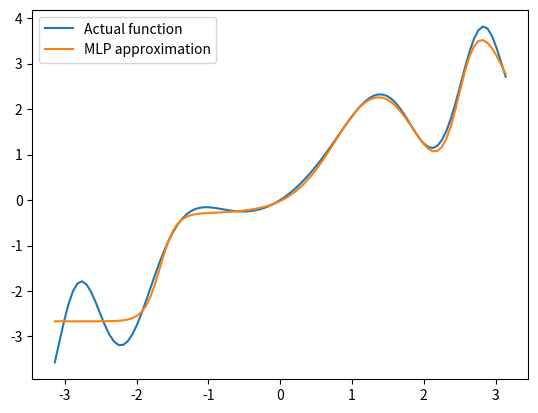

Here is the Python script that generated this plot:
import numpy as np
import matplotlib.pyplot as plt


class AF:
    # Sigmoid
    @staticmethod
    def sigmoid(x):
        return 1 / (1 + np.exp(-x))

    @staticmethod
    def sigmoid_derivative(x):
        return AF.sigmoid(x) * (1 - AF.sigmoid(x))

    # Tanh
    @staticmethod
    def tanh(x):
        return np.tanh(x)

    @staticmethod
    def tanh_derivative(x):
        return 1 - np.tanh(x) ** 2

    # ReLU
    @staticmethod
    def relu(x):
        return np.maximum(0, x)

    @staticmethod
    def relu_derivative(x):
        # Производная ReLU: 1 для x > 0, иначе 0
        return np.where(x > 0, 1, 0)

    # Leaky reLU
    @staticmethod
    def leaky_relu(x):
        return np.where(x > 0, x, 0.01 * x)

    @staticmethod
    def leaky_relu_derivative(x, alpha=0.01):
        return np.where(x > 0, 1, alpha)


class MLP:
    def __init__(self, input_dim, l1_dim, output_dim):
        # Инициализация весов
        # Веса входного нейрона
        self.weights_l1 = np.random.rand(input_dim, l1_dim) - 0.5

        # Веса выходного нейрона у которой количество строк - количество нейронов в скрытом слое
        self.weights_output = np.random.rand(l1_dim, output_dim) - 0.5

        # Сдвиги
        # Сдвиг для входного слоя - матрица 1 x hidden_dim, т е для каждого нейрона свой сдвиг.
        self.bias_l1 = np.zeros((1, l1_dim))
        # Сдвиг для выходного слоя, если в выходном слое 1 нейрон то сдвиг тоже 1 параметр.
        self.bias_output = np.zeros((1, output_dim))

    def forward(self, X, activate_function):
        # Прямое распространение

        self.activate_0 = X

        # Значения для скрытого слоя
        self.z_1 = self.activate_0 @ self.weights_l1 + self.bias_l1
        self.activate_1 = activate_function(self.z_1)

        # Выходной слой
        self.z_output = self.activate_1 @ self.weights_output + self.bias_output
        self.activate_output = self.z_output # Линейная активация


        return self.activate_output

    def backward(self, X, y, lr, activate_derivative):
        # Дельта на выходе
        delta_output = self.activate_output - y

        # Дельта на скрытом слое
        delta_1_input = delta_output @ self.weights_output.T
        delta_1 = delta_1_input * activate_derivative(self.z_1)

        # Обновление весов
        self.weights_l1 -= lr * (self.activate_0.T @ delta_1)
        self.bias_l1 -= lr * np.sum(delta_1, axis=0, keepdims=True)

        self.weights_output -= lr * (self.activate_1.T @ delta_output)
        self.bias_output -= lr * np.sum(delta_output, axis=0, keepdims=True)



    # Mean Squared Error
    def MSE(self, y_true, y_pred):
        return np.mean((y_true - y_pred) ** 2)

    # R^2 Score
    def score(self, y_true, y_pred):
        y_true_mean = np.mean(y_true)
        SS_tot = np.sum((y_true - y_true_mean)**2)
        Ss_res = np.sum((y_true - y_pred)**2)

        return 1 - Ss_res / SS_tot

    # Стандартный градиентный спуск
    def train(self, X, y, lr, epochs, activate_function=AF.tanh, activate_derivative=AF.tanh_derivative):
        for epoch in range(epochs):

            predictions = self.forward(X, activate_function)

            self.backward(X, y, lr, activate_derivative)

            if epoch % 500 == 0:
                loss = np.mean((y - predictions) ** 2)
                print(f"Epoch {epoch}, MSE Loss: {loss:.4f}")

        predictions = self.forward(X, activate_function)
        score = self.score(y, predictions)
        print(f"Model R^2 Score: {score:.4f}")

    # Метод SDG
    def train_SDG(self, X, y, lr, epochs, batch_size, activate_function=AF.tanh, activate_derivative=AF.tanh_derivative):
        for epoch in range(epochs):
            # Перемешиваем данные
            indices = np.arange(X.shape[0])
            np.random.shuffle(indices)
            X = X[indices]
            y = y[indices]

            # Обучение на батчах
            for i in range(0, X.shape[0], batch_size):
                X_batch = X[i:i + batch_size]
                y_batch = y[i:i + batch_size]

                # Forward и backward для текущего батча
                self.forward(X_batch, activate_function)
                self.backward(X_batch, y_batch, lr, activate_derivative)

            # Логирование потерь

            if epoch % 500 == 0:
                predictions = self.forward(X, activate_function)
                loss = self.MSE(y_true=y, y_pred=predictions)
                print(f"Epoch {epoch}, Loss: {loss:.4f}")

        # Итоговая точность нашей модели.
        predictions = self.forward(X, activate_function)
        score = self.score(y, predictions)
        print(f"Model R^2 Score: {score:.4f}")


class DoubleLayerMLP(MLP):
    def __init__(self, input_dim, l1_dim, l2_dim, output_dim):
        # Матрица весов 1 скрытого слоя.
        self.weights_l1 = np.random.rand(input_dim, l1_dim) - 0.5
        # Матрица весов 2 скрытого слоя.
        self.weights_l2 = np.random.rand(l1_dim, l2_dim) - 0.5
        # Матрица весов выходного слоя - один нейрон.
        self.weights_output = np.random.rand(l2_dim, output_dim) # output_dim - это всегда 1


        self.bias_l1 = np.zeros((1, l1_dim))
        self.bias_l2 = np.zeros((1, l2_dim))
        self.bias_output = np.zeros((1, output_dim))

    def forward(self, X, activate_function):
        self.activate_0 = X

        # Для 1 скрытого слоя
        self.z_1 = self.activate_0 @ self.weights_l1 + self.bias_l1
        self.activate_1 = activate_function(self.z_1)

        # Для 2 скрытого слоя
        self.z_2 = self.activate_1 @ self.weights_l2 + self.bias_l2
        self.activate_2 = activate_function(self.z_2)

        # Для выходного слоя
        self.z_3 = self.activate_2 @ self.weights_output + self.bias_output
        self.activate_output = self.z_3 # Не используем функцию активации на выходе

        return self.activate_output


    def backward(self, X, y, lr, activate_derivative):
        # Дельта на выходе
        delta_output = self.activate_output - y

        # Скрытые слои

        # Дельта на 2 слое
        delta_2_input = delta_output @ self.weights_output.T
        delta_2 = delta_2_input * activate_derivative(self.z_2)

        # Дельта на 1 слое
        delta_1_input = delta_2 @ self.weights_l2.T
        delta_1 = delta_1_input * activate_derivative(self.z_1)

        # Обновление весов
        self.weights_l1 -= lr * (self.activate_0.T @ delta_1)
        self.bias_l1 -= lr * np.sum(delta_1, axis=0, keepdims=True)

        self.weights_l2 -= lr * (self.activate_1.T @ delta_2)
        self.bias_l2 -= lr * np.sum(delta_2, axis=0, keepdims=True)

        self.weights_output -= lr * (self.activate_2.T @ delta_output)
        self.bias_output -= lr * np.sum(delta_output, axis=0, keepdims=True)



# Пример функции
def func(x):
    #return np.sin(x / 2) + np.cos(x) ** 2
    return np.sin(x**2) + x



# Генерация данных
X = np.linspace(-np.pi, np.pi, 100).reshape(-1, 1)  # Входные данные
y_true = func(X)  # Выходные данные

# Иницализация модели
input_dim = 1
l1_dim = 5
l2_dim = 5
output_dim = 1
model = MLP(input_dim, l1_dim, output_dim)
#model = DoubleLayerMLP(input_dim, l1_dim, l2_dim, output_dim)


# Обучение модели
activate_function = AF.tanh
activate_derivative = AF.tanh_derivative
#model.train(X, y_true, 0.001, 5000, activate_function, activate_derivative)
model.train_SDG(X, y_true, 0.01, 5000, 20, activate_function, activate_derivative)

# График функции после обучения
plt.plot(X, y_true, label="Actual function")
plt.plot(X, model.forward(X, activate_function), label="MLP approximation")
plt.legend()
plt.show()


